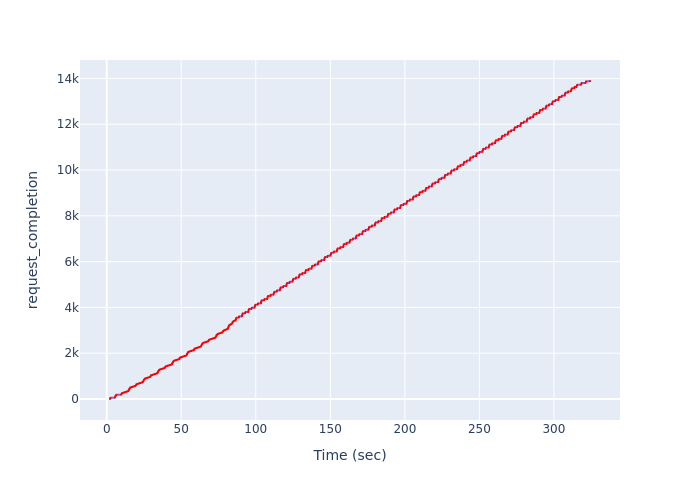

The file beside this chart, header and first rows:
, Time (sec), request_completion
0, 2.21, 1
1, 2.21, 2
2, 2.21, 3
3, 2.21, 4
4, 2.21, 5
5, 2.241, 6
6, 2.241, 7
7, 2.241, 8
8, 2.241, 9
9, 2.241, 10
10, 2.272, 11
11, 2.272, 12
12, 2.272, 13
13, 2.272, 14
14, 2.272, 15
15, 2.303, 16
16, 2.303, 17
17, 2.303, 18
18, 2.303, 19
19, 2.303, 20
20, 2.337, 21
21, 2.337, 22
22, 2.337, 23
23, 2.337, 24
24, 2.337, 25
25, 2.371, 26
26, 2.371, 27
27, 2.371, 28
28, 2.371, 29
29, 2.371, 30
30, 2.405, 31
31, 2.405, 32
32, 2.405, 33
33, 2.405, 34
34, 2.405, 35
35, 2.439, 36
36, 2.439, 37
37, 2.439, 38
38, 2.439, 39
39, 2.439, 40
40, 2.474, 41
41, 2.474, 42
42, 2.474, 43
43, 2.474, 44
44, 2.474, 45
45, 2.508, 46
46, 2.508, 47
47, 2.508, 48
48, 2.508, 49
49, 2.508, 50
50, 2.543, 51
51, 2.543, 52
52, 2.543, 53
53, 2.543, 54
54, 2.543, 55
55, 2.577, 56
56, 2.577, 57
57, 5.498, 58
58, 5.498, 59
59, 5.498, 60
... 13,829 more rows
